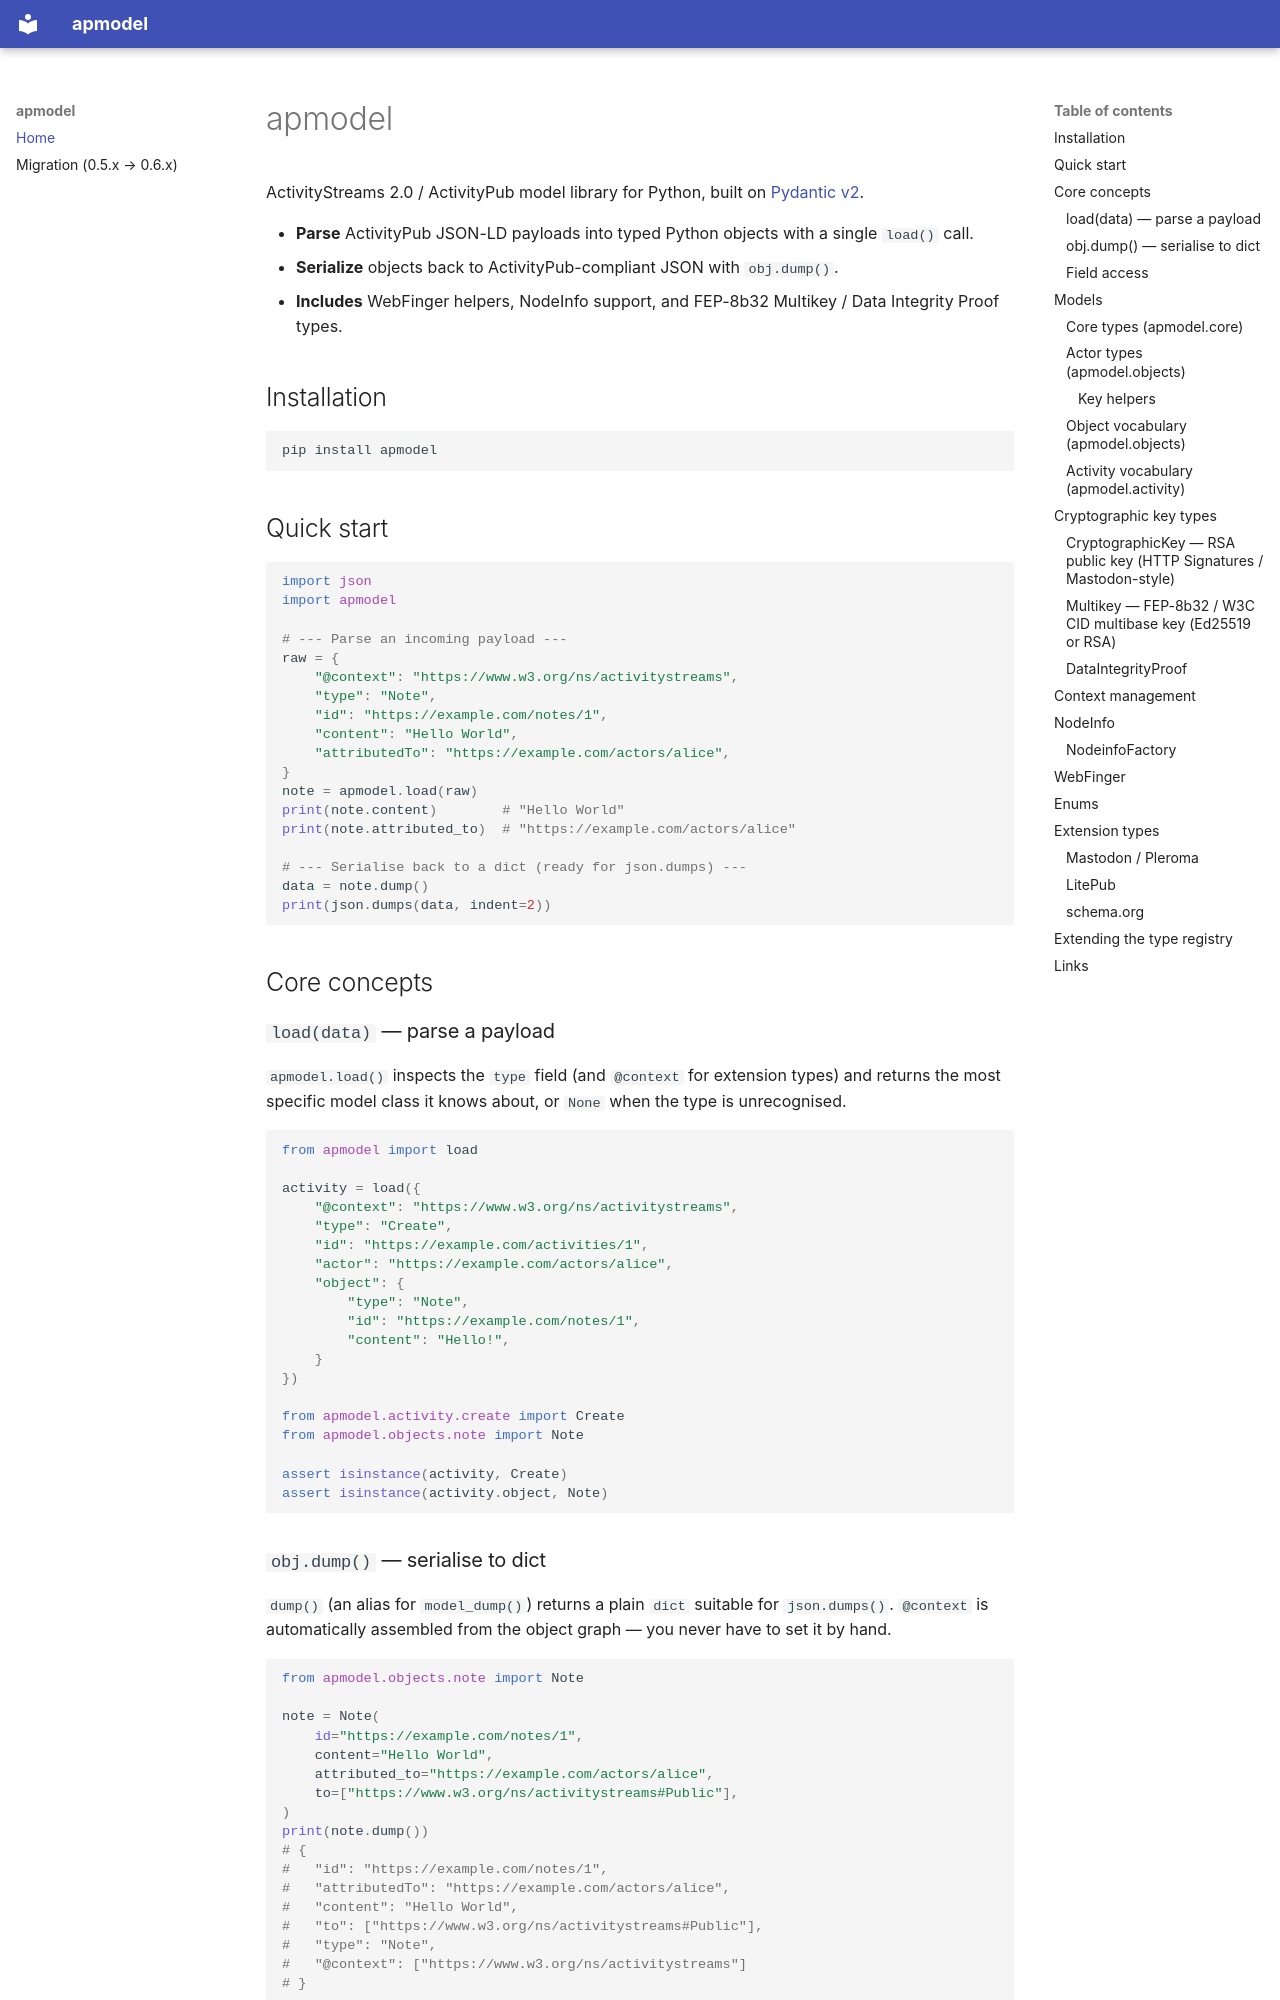

repository: AmaseCocoa/apmodel · page: index.html · generator: mkdocs

# apmodel

ActivityStreams 2.0 / ActivityPub model library for Python, built on [Pydantic v2](https://docs.pydantic.dev/).

- **Parse** ActivityPub JSON-LD payloads into typed Python objects with a single `load()` call.
- **Serialize** objects back to ActivityPub-compliant JSON with `obj.dump()`.
- **Includes** WebFinger helpers, NodeInfo support, and FEP-8b32 Multikey / Data Integrity Proof types.

## Installation

```bash
pip install apmodel
```

## Quick start

```python
import json
import apmodel

# --- Parse an incoming payload ---
raw = {
    "@context": "https://www.w3.org/ns/activitystreams",
    "type": "Note",
    "id": "https://example.com/notes/1",
    "content": "Hello World",
    "attributedTo": "https://example.com/actors/alice",
}
note = apmodel.load(raw)
print(note.content)        # "Hello World"
print(note.attributed_to)  # "https://example.com/actors/alice"

# --- Serialise back to a dict (ready for json.dumps) ---
data = note.dump()
print(json.dumps(data, indent=2))
```

## Core concepts

### `load(data)` — parse a payload

`apmodel.load()` inspects the `type` field (and `@context` for extension types) and returns
the most specific model class it knows about, or `None` when the type is unrecognised.

```python
from apmodel import load

activity = load({
    "@context": "https://www.w3.org/ns/activitystreams",
    "type": "Create",
    "id": "https://example.com/activities/1",
    "actor": "https://example.com/actors/alice",
    "object": {
        "type": "Note",
        "id": "https://example.com/notes/1",
        "content": "Hello!",
    }
})

from apmodel.activity.create import Create
from apmodel.objects.note import Note

assert isinstance(activity, Create)
assert isinstance(activity.object, Note)
```
